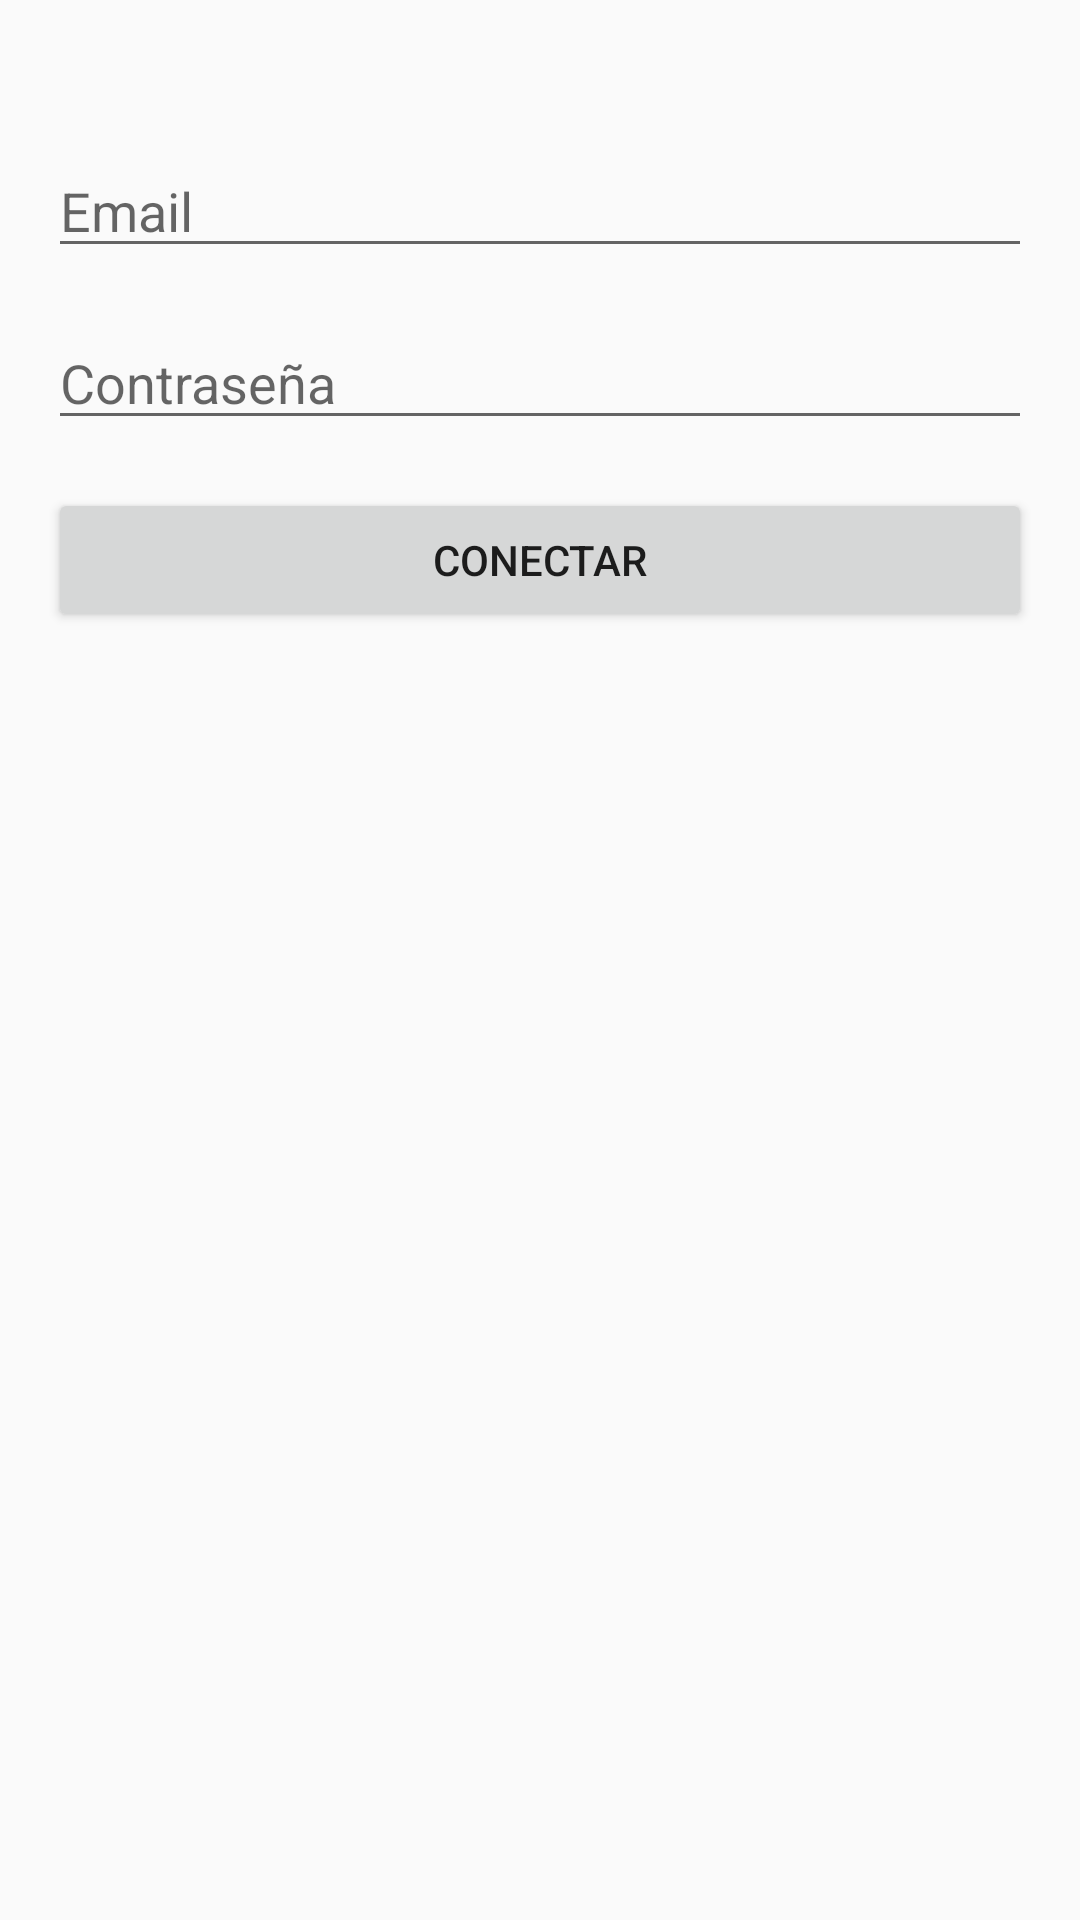

Write the Android layout XML for this screen, with the resource values it uses.
<!-- AndroidManifest.xml: application theme AppTheme -->
<!-- res/layout/activity_login.xml -->
<?xml version="1.0" encoding="utf-8"?>
<RelativeLayout xmlns:android="http://schemas.android.com/apk/res/android"
    android:id="@+id/loginLayout"
    android:layout_width="match_parent"
    android:layout_height="match_parent"
    android:padding="16dp"
    android:gravity="center">

    <FrameLayout
        android:id="@+id/fragmentContainer"
        android:layout_width="match_parent"
        android:layout_height="match_parent" />

    <ImageView
        android:id="@+id/imageView"
        android:layout_width="wrap_content"
        android:layout_height="wrap_content"
        android:src="@drawable/ic_launcher_foreground"
        android:layout_marginBottom="16dp"
        android:layout_centerHorizontal="true"/>

    <EditText
        android:id="@+id/usernameEditText"
        android:layout_width="match_parent"
        android:layout_height="wrap_content"
        android:hint="Email"
        android:inputType="textEmailAddress"
        android:layout_below="@+id/imageView"
        android:layout_marginTop="16dp"/>

    <EditText
        android:id="@+id/passwordEditText"
        android:layout_width="match_parent"
        android:layout_height="wrap_content"
        android:hint="Contraseña"
        android:inputType="textPassword"
        android:layout_below="@+id/usernameEditText"
        android:layout_marginTop="16dp"/>

    <Button
        android:id="@+id/loginButton"
        android:layout_width="match_parent"
        android:layout_height="wrap_content"
        android:text="Conectar"
        android:layout_below="@+id/passwordEditText"
        android:layout_marginTop="16dp"/>

</RelativeLayout>
<!-- resources referenced by this layout -->
<resources>
  <style name="AppTheme" parent="Theme.AppCompat.Light.NoActionBar">
          
          <item name="android:statusBarColor">@color/black</item>
          <item name="android:navigationBarColor">@color/black</item>
  
      </style>
  <!-- not gathered from this repository: default colours our renderer supplied (Android Studio template values) -->
  <color name="black">#FF000000</color>
</resources>
